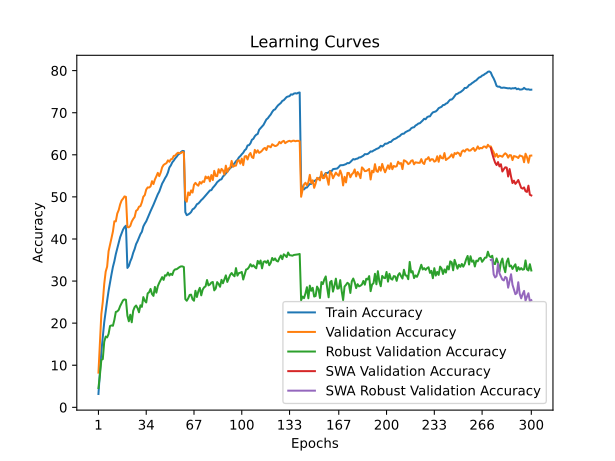

The data file committed next to this chart (first rows):
time; train_accuracy; train_loss; valid_accuracy; valid_loss; valid_accuracy_robust; valid_accuracy_swa; valid_accuracy_robust_swa
175,6516; 3,1690; 5,0671; 8,2400; 4,5997; 4,5793; 8,2400; 4,5793
355,3286; 8,2890; 4,6653; 15,0400; 4,1922; 7,6414; 15,0400; 7,6414
532,5744; 13,1920; 4,3587; 22,1500; 3,8688; 11,2621; 22,1500; 11,2621
712,7796; 16,7630; 4,1649; 25,0400; 3,7689; 11,4552; 25,0400; 11,4552
893,6140; 20,2130; 3,9975; 29,3300; 3,5604; 15,5793; 29,3300; 15,5793
1074,3346; 22,8730; 3,8602; 32,2400; 3,4773; 16,8138; 32,2400; 16,8138
1256,9646; 25,3220; 3,7513; 33,4200; 3,4086; 16,6138; 33,4200; 16,6138
1435,5670; 27,6720; 3,6424; 37,0900; 3,2957; 17,4345; 37,0900; 17,4345
1612,8314; 29,6400; 3,5545; 38,6000; 3,2538; 19,3172; 38,6000; 19,3172
1788,5735; 31,5690; 3,4745; 40,1800; 3,2108; 19,4690; 40,1800; 19,4690
1966,5292; 33,3690; 3,3978; 41,7800; 3,1592; 19,3724; 41,7800; 19,3724
2147,0100; 34,7100; 3,3286; 44,2000; 3,0761; 20,7793; 44,2000; 20,7793
2327,3219; 36,4030; 3,2644; 44,1800; 3,0501; 22,6621; 44,1800; 22,6621
2510,3154; 37,7230; 3,2057; 46,0400; 3,0146; 22,7931; 46,0400; 22,7931
2687,6282; 39,0630; 3,1526; 46,8700; 2,9964; 23,1517; 46,8700; 23,1517
2869,8423; 40,4330; 3,1025; 48,2300; 2,9638; 24,0621; 48,2300; 24,0621
3049,4011; 41,3480; 3,0594; 49,1500; 2,9303; 24,7724; 49,1500; 24,7724
3230,5843; 42,2310; 3,0296; 49,5800; 2,9086; 25,4276; 49,5800; 25,4276
3409,2091; 42,8230; 3,0088; 50,1100; 2,8995; 25,6345; 50,1100; 25,6345
3589,3084; 43,1550; 2,9949; 50,0000; 2,8958; 25,5517; 50,0000; 25,5517
3771,1364; 33,1190; 3,4011; 42,8200; 3,1272; 21,7862; 42,8200; 21,7862
3952,5239; 33,5880; 3,3831; 42,7700; 3,0828; 20,4414; 42,7700; 20,4414
4138,3227; 34,6900; 3,3387; 43,1000; 3,0983; 22,0069; 43,1000; 22,0069
4317,0928; 35,4870; 3,2992; 44,1400; 3,0588; 20,2069; 44,1400; 20,2069
4504,2224; 36,7080; 3,2470; 44,7500; 2,9992; 22,9310; 44,7500; 22,9310
4687,5596; 37,6050; 3,2154; 45,2200; 3,0286; 23,8138; 45,2200; 23,8138
4869,0006; 38,7820; 3,1702; 46,6900; 2,9506; 24,1862; 46,6900; 24,1862
5054,4801; 39,4740; 3,1380; 46,9400; 2,9287; 23,5862; 46,9400; 23,5862
5238,3991; 40,3140; 3,1053; 47,6600; 2,9063; 22,5862; 47,6600; 22,5862
5420,6571; 41,1470; 3,0675; 47,8000; 2,9178; 24,2414; 47,8000; 24,2414
5602,3238; 41,7080; 3,0415; 48,7200; 2,8699; 23,8690; 48,7200; 23,8690
5785,4306; 42,9670; 3,0002; 50,0400; 2,8410; 26,1862; 50,0400; 26,1862
5968,3455; 43,6380; 2,9722; 50,4200; 2,8172; 25,3172; 50,4200; 25,3172
6143,2964; 44,1850; 2,9435; 51,7400; 2,7782; 24,9172; 51,7400; 24,9172
6318,8456; 45,0080; 2,9103; 52,2500; 2,7411; 27,0690; 52,2500; 27,0690
6494,0868; 45,8410; 2,8746; 52,2200; 2,7727; 27,3448; 52,2200; 27,3448
6669,7714; 46,6200; 2,8494; 52,4900; 2,7777; 28,1310; 52,4900; 28,1310
6853,4448; 47,3560; 2,8165; 53,7300; 2,6985; 26,9172; 53,7300; 26,9172
7037,8770; 48,1270; 2,7830; 53,0400; 2,7436; 26,4759; 53,0400; 26,4759
7231,0678; 48,9770; 2,7571; 54,1400; 2,6744; 28,6069; 54,1400; 28,6069
7415,2486; 49,7630; 2,7237; 54,8800; 2,6713; 27,2414; 54,8800; 27,2414
7596,6579; 50,6160; 2,6926; 55,7100; 2,6425; 28,7862; 55,7100; 28,7862
7789,1015; 51,2580; 2,6653; 54,9300; 2,6192; 29,5931; 54,9300; 29,5931
7975,1490; 52,1730; 2,6310; 55,7900; 2,6167; 30,2759; 55,7900; 30,2759
8162,2348; 53,1590; 2,6019; 57,0200; 2,6032; 30,9310; 57,0200; 30,9310
8346,0557; 53,7660; 2,5728; 57,5900; 2,5812; 30,2759; 57,5900; 30,2759
8528,7595; 54,4450; 2,5453; 57,8300; 2,5648; 31,3862; 57,8300; 31,3862
8711,5668; 54,9990; 2,5200; 58,0200; 2,5537; 31,2966; 58,0200; 31,2966
8893,0848; 55,7960; 2,4947; 58,6800; 2,5441; 32,0138; 58,6800; 32,0138
9073,9089; 56,9790; 2,4592; 58,3400; 2,5529; 31,3103; 58,3400; 31,3103
9256,8373; 57,4760; 2,4366; 58,9300; 2,5375; 31,7310; 58,9300; 31,7310
9445,4312; 58,2030; 2,4131; 59,0200; 2,5164; 31,4414; 59,0200; 31,4414
9631,4152; 58,6180; 2,3933; 59,7300; 2,5099; 32,4414; 59,7300; 32,4414
9814,8164; 59,1470; 2,3775; 59,7900; 2,5152; 32,7862; 59,7900; 32,7862
9997,7650; 59,5310; 2,3630; 60,2400; 2,4997; 32,8138; 60,2400; 32,8138
10178,6503; 60,0190; 2,3474; 60,5000; 2,4970; 33,0552; 60,5000; 33,0552
10359,1386; 60,2540; 2,3310; 60,3500; 2,4846; 33,3172; 60,3500; 33,3172
10543,2289; 60,6460; 2,3218; 60,4200; 2,4887; 33,4897; 60,4200; 33,4897
10725,6495; 60,9180; 2,3151; 60,6800; 2,4742; 33,4828; 60,6800; 33,4828
10909,7424; 60,8910; 2,3120; 60,5600; 2,4830; 33,3241; 60,5600; 33,3241
... 240 more rows
